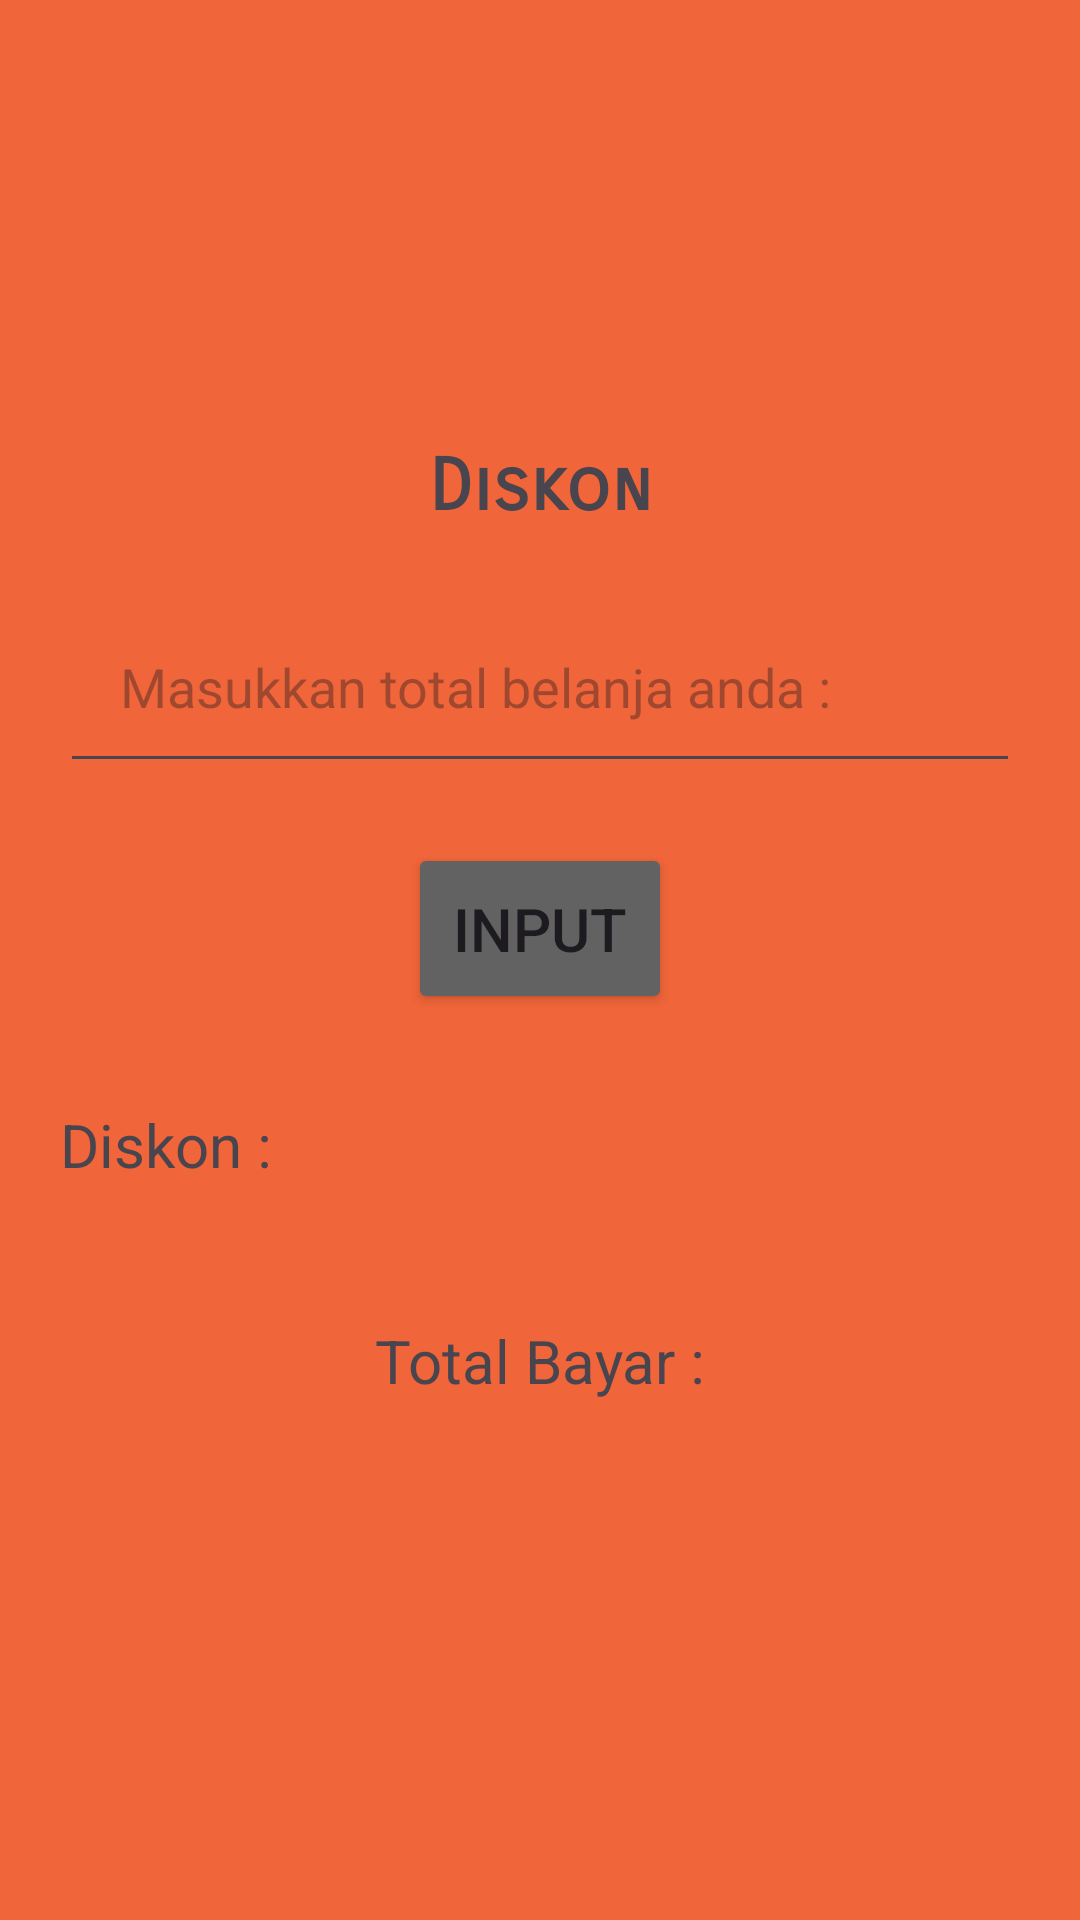

Write the Android layout XML for this screen, with the resource values it uses.
<!-- AndroidManifest.xml: application theme Theme.TugasLimaMobile -->
<!-- res/layout/activity_diskon.xml -->
<?xml version="1.0" encoding="utf-8"?>
<androidx.constraintlayout.widget.ConstraintLayout xmlns:android="http://schemas.android.com/apk/res/android"
    xmlns:app="http://schemas.android.com/apk/res-auto"
    xmlns:tools="http://schemas.android.com/tools"
    android:id="@+id/main"
    android:layout_width="match_parent"
    android:layout_height="match_parent"
    tools:context=".Diskon">

    <LinearLayout
        android:layout_width="match_parent"
        android:layout_height="match_parent"
        android:background="#F06539"
        android:gravity="center"
        android:orientation="vertical"
        android:textAlignment="center">

        <TextView
            android:layout_width="match_parent"
            android:layout_height="wrap_content"
            android:fontFamily="sans-serif-smallcaps"
            android:text="Diskon"
            android:textAlignment="center"
            android:textSize="24sp"
            android:textStyle="bold" />

        <EditText
            android:id="@+id/TotalB"
            android:layout_width="match_parent"
            android:layout_height="wrap_content"
            android:layout_margin="20dp"
            android:ems="10"
            android:hint="Masukkan total belanja anda :"
            android:inputType="number"
            android:padding="20dp" />

        <Button
            android:id="@+id/btnInput"
            android:layout_width="wrap_content"
            android:layout_height="wrap_content"
            android:layout_marginBottom="10dp"
            android:padding="15dp"
            android:backgroundTint="#626262"
            android:text="Input"
            android:textSize="20sp" />


        <TextView
            android:id="@+id/txtdiskon"
            android:layout_width="match_parent"
            android:layout_height="wrap_content"
            android:layout_margin="20dp"
            android:textSize="20dp"
            android:text="Diskon :" />

        <TextView
            android:id="@+id/HargaTotal"
            android:inputType="numberDecimal"
            android:layout_width="match_parent"
            android:layout_height="wrap_content"
            android:layout_margin="5dp"
            android:text="Total Bayar :"
            android:padding="20dp"
            android:textAlignment="center"
            android:textSize="20sp" />

    </LinearLayout>

</androidx.constraintlayout.widget.ConstraintLayout>
<!-- resources referenced by this layout -->
<resources>
  <style name="Theme.TugasLimaMobile" parent="Base.Theme.TugasLimaMobile" />
  <style name="Base.Theme.TugasLimaMobile" parent="Theme.Material3.DayNight.NoActionBar">
          
          
      </style>
</resources>
